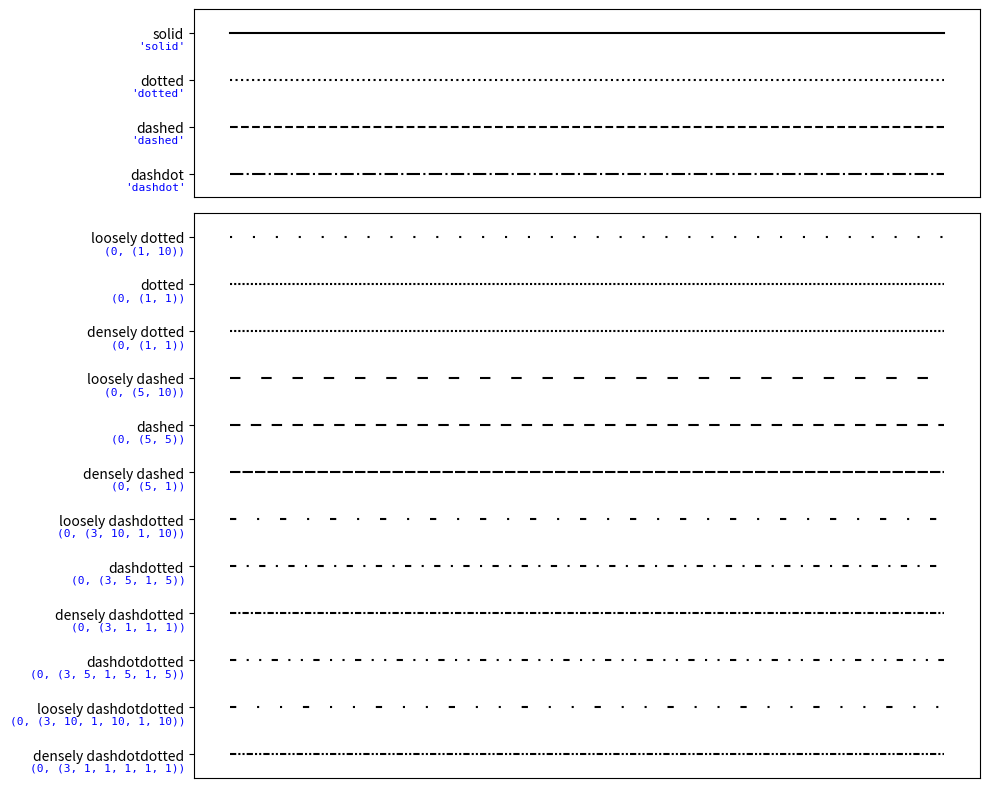

Reproduce this figure in Python.
import numpy as np
import matplotlib.pyplot as plt

linestyle_str = [
     ('solid', 'solid'),      # Same as (0, ()) or '-'
     ('dotted', 'dotted'),    # Same as (0, (1, 1)) or '.'
     ('dashed', 'dashed'),    # Same as '--'
     ('dashdot', 'dashdot')]  # Same as '-.'

linestyle_tuple = [
     ('loosely dotted',        (0, (1, 10))),
     ('dotted',                (0, (1, 1))),
     ('densely dotted',        (0, (1, 1))),

     ('loosely dashed',        (0, (5, 10))),
     ('dashed',                (0, (5, 5))),
     ('densely dashed',        (0, (5, 1))),

     ('loosely dashdotted',    (0, (3, 10, 1, 10))),
     ('dashdotted',            (0, (3, 5, 1, 5))),
     ('densely dashdotted',    (0, (3, 1, 1, 1))),

     ('dashdotdotted',         (0, (3, 5, 1, 5, 1, 5))),
     ('loosely dashdotdotted', (0, (3, 10, 1, 10, 1, 10))),
     ('densely dashdotdotted', (0, (3, 1, 1, 1, 1, 1)))]


def plot_linestyles(ax, linestyles):
    X, Y = np.linspace(0, 100, 10), np.zeros(10)
    yticklabels = []

    for i, (name, linestyle) in enumerate(linestyles):
        ax.plot(X, Y+i, linestyle=linestyle, linewidth=1.5, color='black')
        yticklabels.append(name)

    ax.set(xticks=[], ylim=(-0.5, len(linestyles)-0.5),
           yticks=np.arange(len(linestyles)), yticklabels=yticklabels)

    # For each line style, add a text annotation with a small offset from
    # the reference point (0 in Axes coords, y tick value in Data coords).
    for i, (name, linestyle) in enumerate(linestyles):
        ax.annotate(repr(linestyle),
                    xy=(0.0, i), xycoords=ax.get_yaxis_transform(),
                    xytext=(-6, -12), textcoords='offset points',
                    color="blue", fontsize=8, ha="right", family="monospace")


fig, (ax0, ax1) = plt.subplots(2, 1, gridspec_kw={'height_ratios': [1, 3]},
                               figsize=(10, 8))

plot_linestyles(ax0, linestyle_str[::-1])
plot_linestyles(ax1, linestyle_tuple[::-1])

plt.tight_layout()
plt.show()